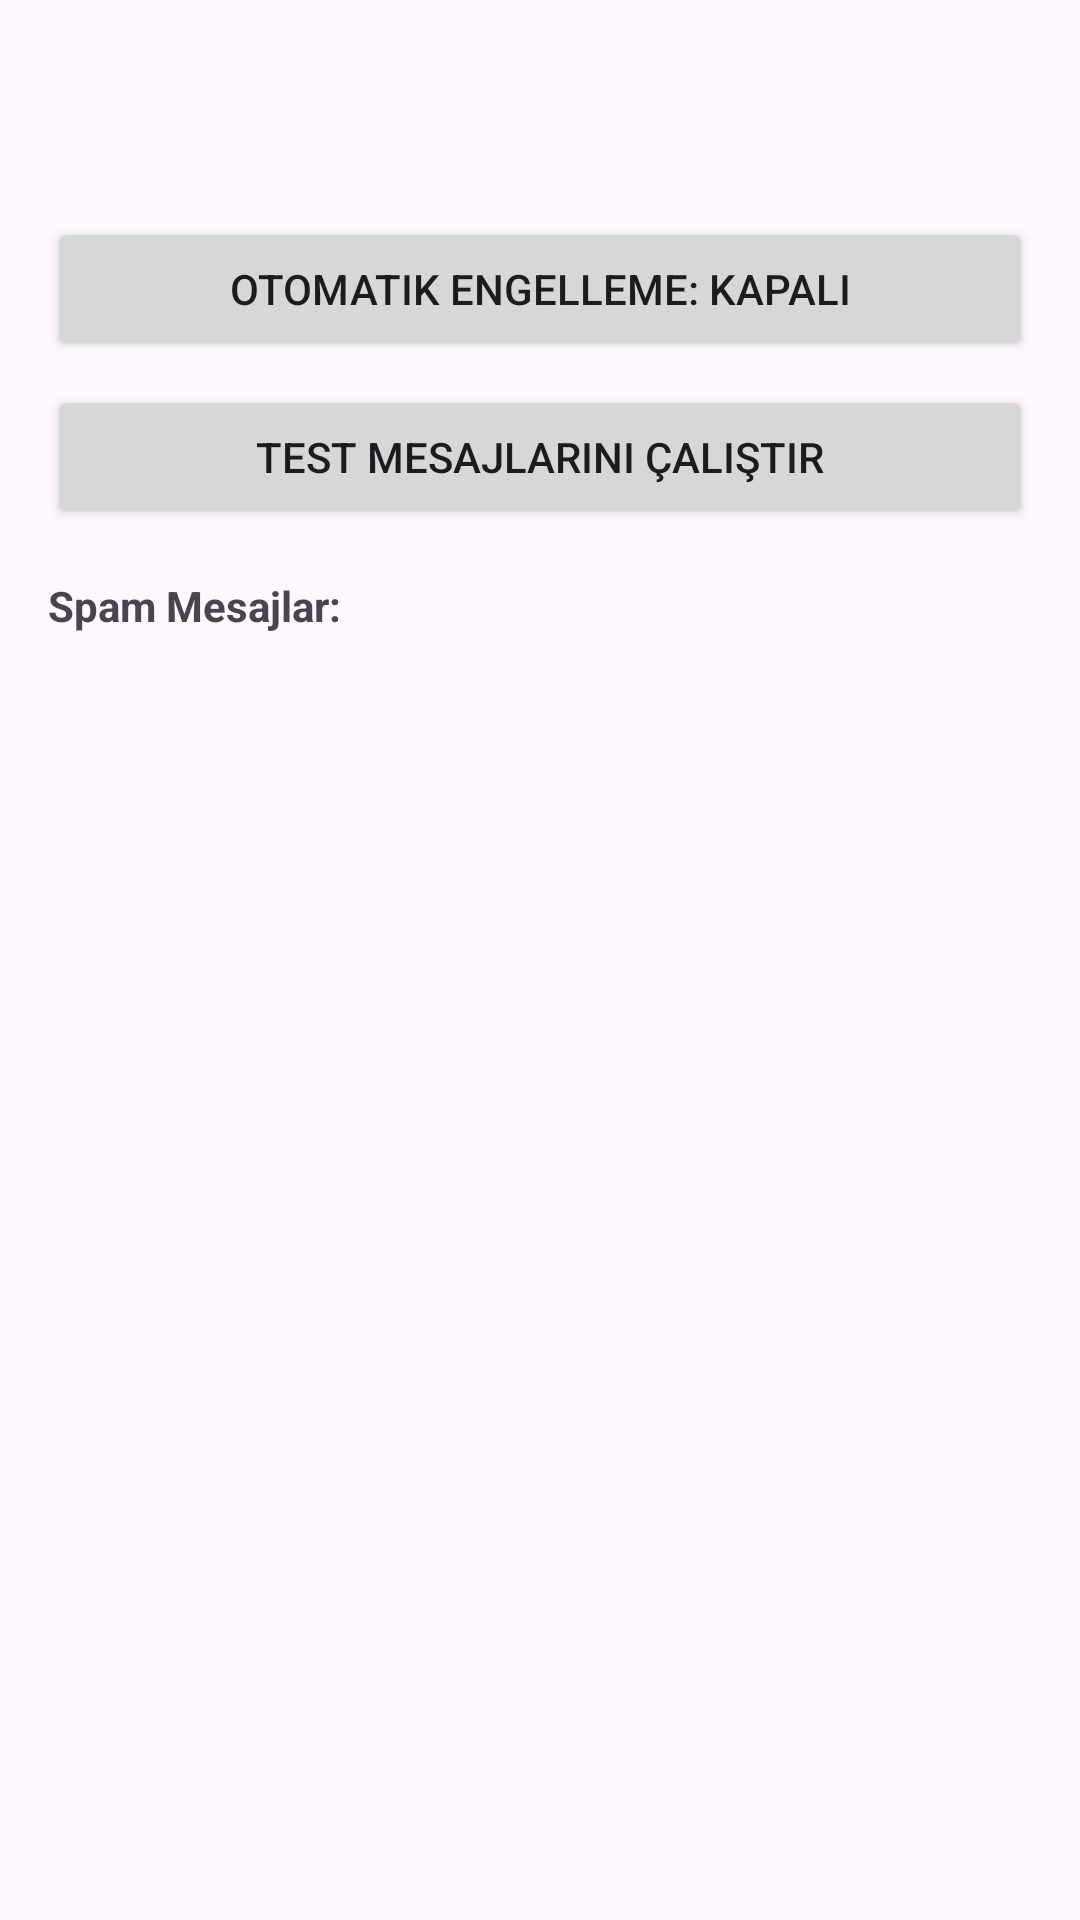

Here is an Android app screen rendered from its layout file. Give the layout XML and the strings, colors and styles it references.
<!-- AndroidManifest.xml: application theme Theme.SmsSpamDetection -->
<!-- res/layout/activity_main.xml -->
<?xml version="1.0" encoding="utf-8"?>
<LinearLayout xmlns:android="http://schemas.android.com/apk/res/android"
    android:layout_width="match_parent"
    android:layout_height="match_parent"
    android:orientation="vertical"
    android:padding="16dp">

    <TextView
        android:id="@+id/statusTextView"
        android:layout_width="match_parent"
        android:layout_height="wrap_content"
        android:textSize="18sp"
        android:layout_margin="16dp"/>

    <Button
        android:id="@+id/blockButton"
        android:layout_width="match_parent"
        android:layout_height="wrap_content"
        android:text="Otomatik Engelleme: Kapalı"
        android:layout_marginBottom="8dp"/>

    <Button
        android:id="@+id/testButton"
        android:layout_width="match_parent"
        android:layout_height="wrap_content"
        android:text="Test Mesajlarını Çalıştır"
        android:layout_marginBottom="16dp"/>

    <TextView
        android:layout_width="match_parent"
        android:layout_height="wrap_content"
        android:text="Spam Mesajlar:"
        android:textStyle="bold"
        android:layout_marginBottom="8dp"/>

    <ListView
        android:id="@+id/spamListView"
        android:layout_width="match_parent"
        android:layout_height="0dp"
        android:layout_weight="1"/>

</LinearLayout>
<!-- resources referenced by this layout -->
<resources>
  <style name="Theme.SmsSpamDetection" parent="Base.Theme.SmsSpamDetection" />
  <style name="Base.Theme.SmsSpamDetection" parent="Theme.Material3.DayNight.NoActionBar">
          
          
      </style>
</resources>
